Run: headless pygame with SDL's dummy video driver; simulated clock (each Clock.tick advances the game by its frame time, no real sleeping); random seed 0; keys injected as events and as key.get_pressed() state; no mouse input.
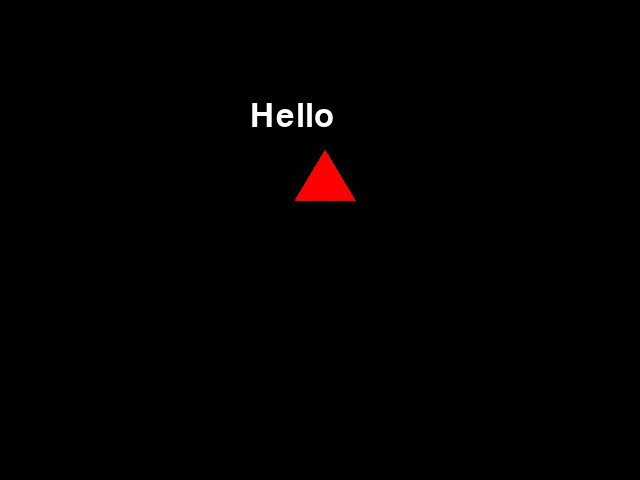
Frame 1 of 4 · flips 1–60 · no input
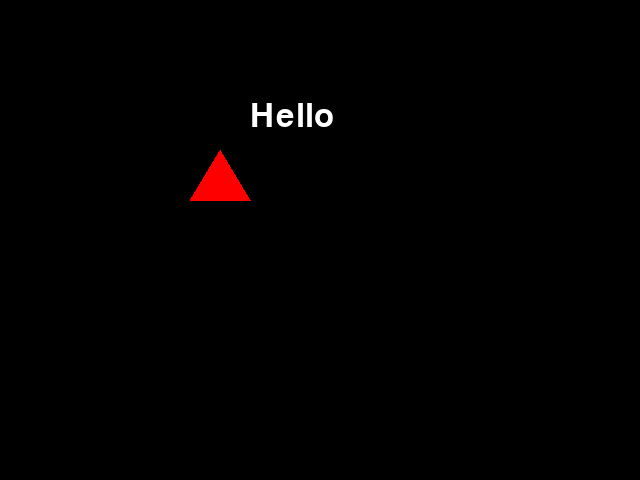
Frame 2 of 4 · flips 61–180 · tapped SPACE, RETURN · held RIGHT (→), D
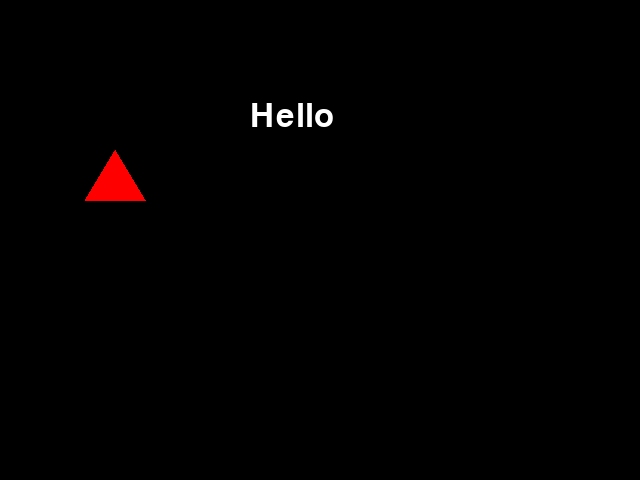
Frame 3 of 4 · flips 181–300 · held DOWN (↓), S
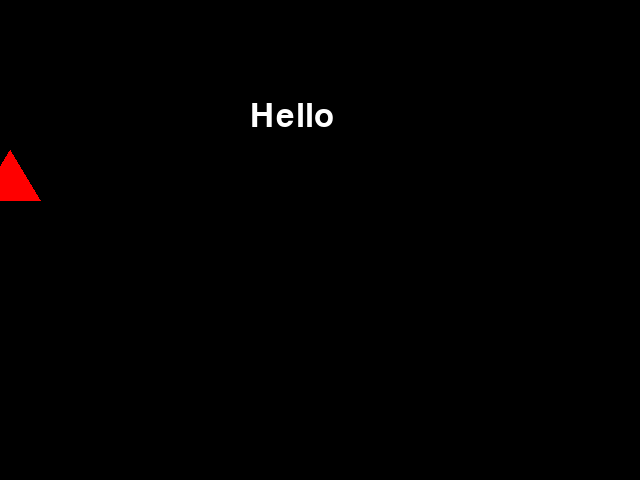
Frame 4 of 4 · flips 301–420 · held LEFT (←), A, UP (↑), W

The pygame program that drew these frames:

import sys

import pygame

# Initialize pygame
pygame.init()

# Set up the display
screen = pygame.display.set_mode((640, 480))
pygame.display.set_caption("Triangle from New Feature Branch")

# Set up font
font = pygame.font.SysFont(None, 48)
text = font.render("Hello", True, (255, 255, 255))

# Triangle properties
triangle_color = (255, 0, 0)  # Red triangle
triangle_width = 60
triangle_height = 50
triangle_x = 0  # Starting position of the triangle
triangle_y = 200

# Set the movement speed of the triangle
triangle_speed = 5

# Run the game loop
running = True
while running:
    screen.fill((0, 0, 0))  # Fill the screen with black
    screen.blit(text, (250, 100))  # Draw the "Hello" text at the top
    # Draw the triangle (we use a polygon to make the triangle)
    points = [
        (triangle_x, triangle_y),
        (triangle_x + triangle_width, triangle_y),
        (triangle_x + triangle_width / 2, triangle_y - triangle_height),
    ]
    pygame.draw.polygon(screen, triangle_color, points)  # Draw the red triangle
    pygame.display.flip()  # Update the display

    # Move the triangle horizontally
    triangle_x += triangle_speed
    if triangle_x > 640:  # If the triangle goes off-screen, reset its position
        triangle_x = -triangle_width

    for event in pygame.event.get():
        if event.type == pygame.QUIT:
            running = False

pygame.quit()
sys.exit()
